Dataset: leaf_disease_dataset (GitHub, dhawsespandan/agrisense-ai). Classes: alternaria leaf spot, brown spot, gray spot, healthy leaf, rust.

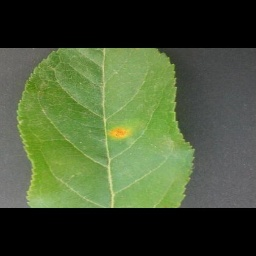
Label: alternaria leaf spot

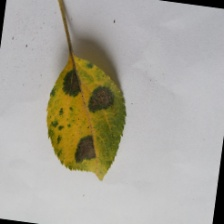
Label: brown spot

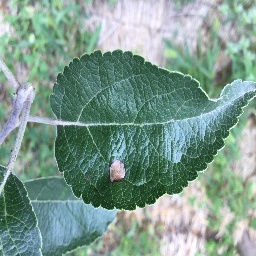
Label: gray spot

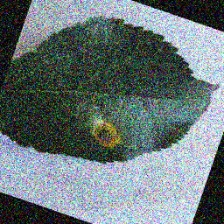
Label: rust

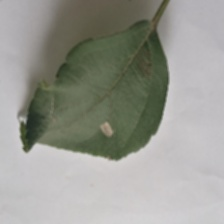
Label: gray spot

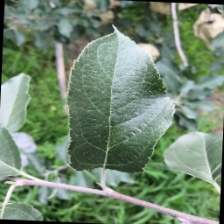
Label: healthy leaf
